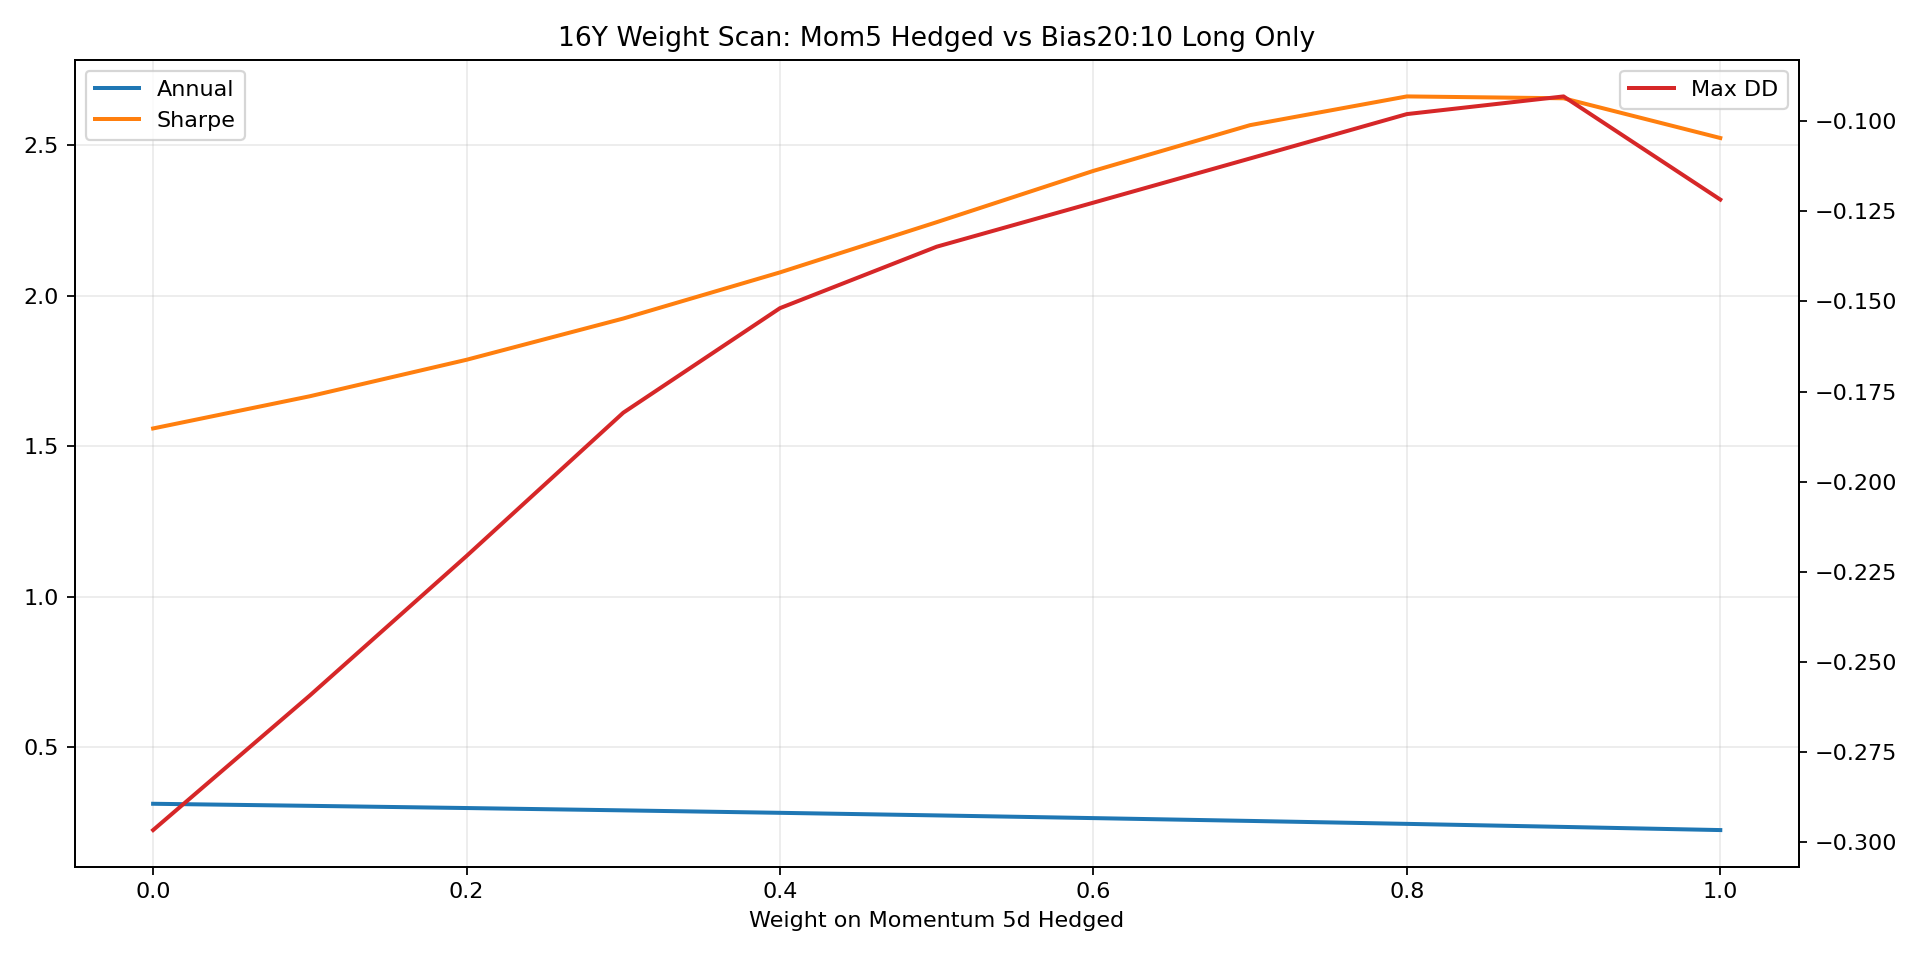

The table this chart was drawn from, first rows:
weight_mom5_hedged, weight_bias20_10_long_only, annual, max_dd, sharpe, vol, total_return, peak_date, trough_date, recovery_date
0.0, 1.0, 0.3115, -0.2968, 1.559, 0.1998, 76.95, 2010-11-10, 2012-12-13, 2013-10-21
0.1, 0.9, 0.3046, -0.2594, 1.666, 0.1828, 70.64, 2010-11-10, 2012-12-13, 2013-09-23
0.2, 0.8, 0.2973, -0.2207, 1.787, 0.1663, 64.46, 2010-11-10, 2012-12-13, 2013-08-13
0.3, 0.7, 0.2895, -0.1809, 1.925, 0.1504, 58.46, 2010-12-21, 2012-12-13, 2013-08-06
0.4, 0.6, 0.2814, -0.1519, 2.078, 0.1354, 52.69, 2010-12-21, 2012-01-16, 2013-05-20
0.5, 0.5, 0.2728, -0.1348, 2.245, 0.1215, 47.19, 2015-08-17, 2015-09-15, 2015-10-12
0.6, 0.4, 0.2638, -0.1226, 2.415, 0.1092, 42.01, 2015-08-17, 2015-09-15, 2015-10-12
0.7, 0.3, 0.2544, -0.1103, 2.568, 0.09909, 37.16, 2015-08-17, 2015-09-15, 2015-10-13
0.8, 0.2, 0.2447, -0.09798, 2.663, 0.09187, 32.65, 2015-08-17, 2015-09-15, 2015-10-15
0.9, 0.1, 0.2345, -0.09308, 2.657, 0.08827, 28.51, 2022-01-13, 2022-07-15, 2022-11-14
1.0, 0.0, 0.224, -0.1217, 2.525, 0.08873, 24.73, 2021-04-16, 2021-09-30, 2022-01-05
